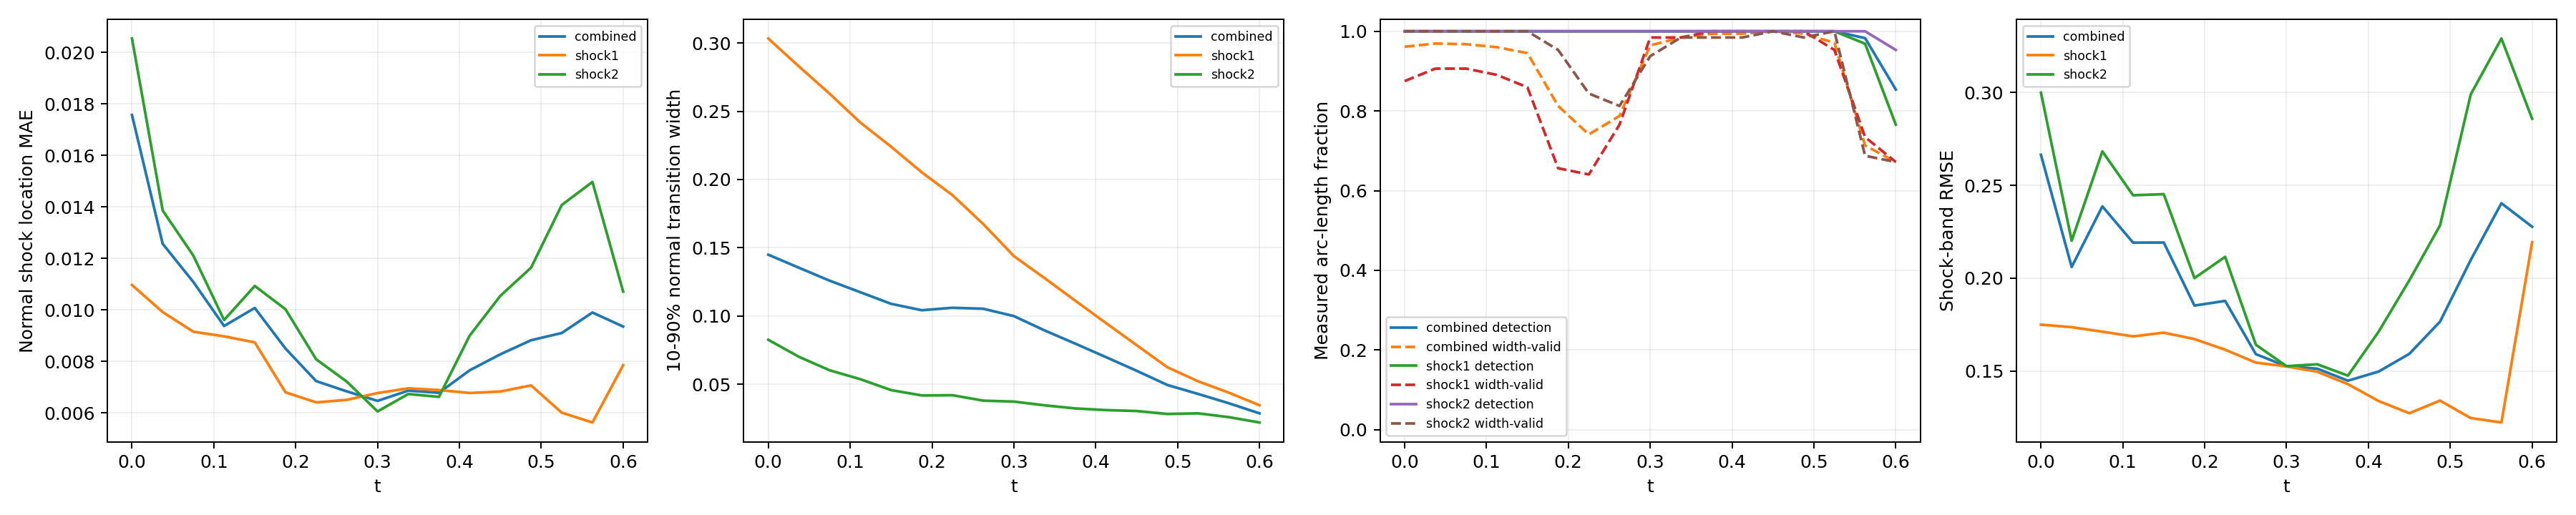

Values plotted in this chart, from the file beside it:
time_index, time, branch, line_length, sample_count, detected_samples, detection_rate, location_mae, location_rmse, location_max, multiple_crossing_rate, width_valid_samples, width_valid_rate, width_mean, width_max, width_underresolved_rate, window_underresolved_rate, shock_band_rmse, shock_band_point_count, shock_band_point_fraction, shock_band_geometry_error_bound
0, 0.0, combined, 2.16, 128, 128, 1.0, 0.01757, 0.01982, 0.03692, 0.0, 120, 0.9612, 0.1449, 0.3448, 0.527, 0.01078, 0.2664, 144, 0.1322, 6.658424289029292e-08
0, 0.0, shock1, 0.6702, 64, 64, 1.0, 0.01097, 0.01188, 0.01576, 0.0, 56, 0.875, 0.3033, 0.3448, 0.0, 0.0, 0.1749, 46, 0.04224, 1.3947514306706027e-08
0, 0.0, shock2, 1.49, 64, 64, 1.0, 0.02054, 0.0225, 0.03692, 0.0, 64, 1.0, 0.0825, 0.1617, 0.7344, 0.01562, 0.2999, 98, 0.08999, 6.658424289029292e-08
1, 0.0375, combined, 2.218, 128, 128, 1.0, 0.01257, 0.01471, 0.03177, 0.0, 122, 0.9692, 0.1353, 0.3246, 0.6391, 0.0105, 0.206, 146, 0.1341, 6.669404738752308e-08
1, 0.0375, shock1, 0.7278, 64, 64, 1.0, 0.009915, 0.01087, 0.01521, 0.0, 58, 0.9062, 0.2828, 0.3246, 0.0, 0.0, 0.1736, 48, 0.04408, 1.6558067342786713e-08
1, 0.0375, shock2, 1.49, 64, 64, 1.0, 0.01386, 0.01626, 0.03177, 0.0, 64, 1.0, 0.07001, 0.1393, 0.9219, 0.01562, 0.2201, 98, 0.08999, 6.669404738752308e-08
2, 0.075, combined, 2.279, 128, 128, 1.0, 0.01108, 0.01345, 0.02748, 0.0, 122, 0.9676, 0.1258, 0.3111, 0.6759, 0.01022, 0.2386, 145, 0.1331, 6.681307982999892e-08
2, 0.075, shock1, 0.7888, 64, 64, 1.0, 0.009152, 0.01018, 0.01531, 0.0, 58, 0.9062, 0.2628, 0.3111, 0.0, 0.0, 0.1711, 51, 0.04683, 1.963948670576033e-08
2, 0.075, shock2, 1.491, 64, 64, 1.0, 0.0121, 0.01489, 0.02748, 0.0, 64, 1.0, 0.06014, 0.1169, 1.0, 0.01562, 0.2683, 94, 0.08632, 6.681307982999892e-08
3, 0.1125, combined, 2.349, 128, 128, 1.0, 0.009374, 0.01182, 0.02594, 0.0, 121, 0.9601, 0.1173, 0.296, 0.6612, 0.009918, 0.2191, 154, 0.1414, 6.694178865908054e-08
3, 0.1125, shock1, 0.8579, 64, 64, 1.0, 0.008972, 0.01011, 0.01536, 0.0, 57, 0.8906, 0.2417, 0.296, 0.0, 0.0, 0.1686, 58, 0.05326, 2.3516953617757946e-08
3, 0.1125, shock2, 1.491, 64, 64, 1.0, 0.009605, 0.0127, 0.02594, 0.0, 64, 1.0, 0.05362, 0.1028, 1.0, 0.01562, 0.2446, 96, 0.08815, 6.694178865908054e-08
4, 0.15, combined, 2.445, 128, 128, 1.0, 0.01007, 0.01244, 0.02476, 0.0, 119, 0.9452, 0.1089, 0.2871, 0.6454, 0.01906, 0.2192, 159, 0.146, 6.708067720449737e-08
4, 0.15, shock1, 0.9534, 64, 64, 1.0, 0.008737, 0.01005, 0.01507, 0.0, 55, 0.8594, 0.224, 0.2871, 0.0, 0.0, 0.1706, 62, 0.05693, 2.9281827917085644e-08
4, 0.15, shock2, 1.492, 64, 64, 1.0, 0.01093, 0.01375, 0.02476, 0.0, 64, 1.0, 0.04562, 0.086, 1.0, 0.03125, 0.2452, 97, 0.08907, 6.708067720449737e-08
5, 0.1875, combined, 2.771, 128, 128, 1.0, 0.0085, 0.01042, 0.02328, 0.0, 103, 0.8127, 0.1042, 0.2678, 0.6181, 0.0, 0.1852, 182, 0.1671, 6.409417506930003e-08
5, 0.1875, shock1, 1.31, 64, 64, 1.0, 0.006799, 0.008668, 0.0154, 0.0, 42, 0.6562, 0.2053, 0.2678, 0.0, 0.0, 0.1671, 86, 0.07897, 5.217628388861462e-08
5, 0.1875, shock2, 1.46, 64, 64, 1.0, 0.01003, 0.01178, 0.02328, 0.0, 61, 0.9531, 0.04171, 0.08143, 1.0, 0.0, 0.2, 96, 0.08815, 6.409417506930003e-08
6, 0.225, combined, 2.855, 128, 128, 1.0, 0.007234, 0.009054, 0.01994, 0.0, 95, 0.741, 0.106, 0.249, 0.5949, 0.007725, 0.1877, 187, 0.1717, 6.354124201920975e-08
6, 0.225, shock1, 1.444, 64, 64, 1.0, 0.006406, 0.008118, 0.01564, 0.0, 41, 0.6406, 0.1885, 0.249, 0.07317, 0.0, 0.1614, 95, 0.08724, 6.354124201920975e-08
6, 0.225, shock2, 1.412, 64, 64, 1.0, 0.00808, 0.00992, 0.01994, 0.0, 54, 0.8437, 0.04188, 0.08228, 1.0, 0.01562, 0.2115, 92, 0.08448, 5.975755905716501e-08
7, 0.2625, combined, 2.797, 128, 128, 1.0, 0.006833, 0.008244, 0.0158, 0.0, 101, 0.7874, 0.1053, 0.2249, 0.5753, 0.04578, 0.159, 185, 0.1699, 6.845930280463765e-08
7, 0.2625, shock1, 1.497, 64, 64, 1.0, 0.006505, 0.008208, 0.0158, 0.0, 49, 0.7656, 0.1674, 0.2249, 0.1837, 0.03125, 0.1545, 99, 0.09091, 6.845930280463765e-08
7, 0.2625, shock2, 1.301, 64, 64, 1.0, 0.007211, 0.008286, 0.0158, 0.0, 52, 0.8125, 0.03791, 0.06842, 1.0, 0.0625, 0.1641, 86, 0.07897, 5.124180803408787e-08
8, 0.3, combined, 2.592, 128, 128, 1.0, 0.006466, 0.008052, 0.01739, 0.0, 123, 0.9645, 0.09987, 0.2056, 0.6082, 0.008997, 0.1525, 167, 0.1534, 6.736119881787938e-08
8, 0.3, shock1, 1.492, 64, 64, 1.0, 0.006768, 0.008526, 0.01543, 0.0, 63, 0.9844, 0.1438, 0.2056, 0.3333, 0.01562, 0.1524, 97, 0.08907, 6.736119881787938e-08
8, 0.3, shock2, 1.1, 64, 64, 1.0, 0.006055, 0.00736, 0.01739, 0.0, 60, 0.9375, 0.03721, 0.04925, 1.0, 0.0, 0.1525, 70, 0.06428, 3.797078142723151e-08
9, 0.3375, combined, 2.531, 128, 128, 1.0, 0.006862, 0.008583, 0.0169, 0.0, 126, 0.9844, 0.08937, 0.1844, 0.7102, 0.0, 0.1512, 165, 0.1515, 6.662424470158782e-08
9, 0.3375, shock1, 1.49, 64, 64, 1.0, 0.006954, 0.008682, 0.01542, 0.0, 63, 0.9844, 0.1277, 0.1844, 0.5079, 0.0, 0.1495, 98, 0.08999, 6.662424470158782e-08
9, 0.3375, shock2, 1.04, 64, 64, 1.0, 0.006731, 0.00844, 0.0169, 0.0, 63, 0.9844, 0.03447, 0.05112, 1.0, 0.0, 0.1536, 67, 0.06152, 3.4063008689124375e-08
10, 0.375, combined, 2.491, 128, 128, 1.0, 0.006779, 0.008534, 0.02392, 0.0, 127, 0.9937, 0.07969, 0.1635, 0.8121, 0.01257, 0.1447, 161, 0.1478, 6.615651832254533e-08
10, 0.375, shock1, 1.489, 64, 64, 1.0, 0.006886, 0.008488, 0.01552, 0.0, 64, 1.0, 0.1112, 0.1635, 0.6875, 0.0, 0.1429, 97, 0.08907, 6.615651832254533e-08
10, 0.375, shock2, 1.002, 64, 64, 1.0, 0.006621, 0.008602, 0.02392, 0.0, 63, 0.9844, 0.03219, 0.04929, 1.0, 0.03125, 0.1474, 64, 0.05877, 3.150907890351122e-08
11, 0.4125, combined, 2.461, 128, 128, 1.0, 0.007652, 0.009096, 0.01927, 0.0, 127, 0.9938, 0.0698, 0.1422, 0.9334, 0.01853, 0.1496, 157, 0.1442, 6.590986799439683e-08
11, 0.4125, shock1, 1.488, 64, 64, 1.0, 0.006771, 0.008304, 0.01565, 0.0, 64, 1.0, 0.09478, 0.1422, 0.8906, 0.0, 0.1338, 95, 0.08724, 6.590986799439683e-08
11, 0.4125, shock2, 0.9729, 64, 64, 1.0, 0.008999, 0.01019, 0.01927, 0.0, 63, 0.9844, 0.03098, 0.05341, 1.0, 0.04688, 0.1711, 62, 0.05693, 2.9523244347385428e-08
12, 0.45, combined, 2.436, 128, 128, 1.0, 0.008275, 0.01008, 0.02805, 0.0, 128, 1.0, 0.05979, 0.121, 1.0, 0.01824, 0.1592, 163, 0.1497, 6.586163615500774e-08
12, 0.45, shock1, 1.488, 64, 64, 1.0, 0.006828, 0.008375, 0.01575, 0.0, 64, 1.0, 0.07857, 0.121, 1.0, 0.0, 0.1272, 99, 0.09091, 6.586163615500774e-08
12, 0.45, shock2, 0.9479, 64, 64, 1.0, 0.01055, 0.01229, 0.02805, 0.0, 64, 1.0, 0.0303, 0.04943, 1.0, 0.04688, 0.1988, 64, 0.05877, 2.786237449379378e-08
13, 0.4875, combined, 2.414, 128, 128, 1.0, 0.00882, 0.01089, 0.02964, 0.0, 127, 0.994, 0.04938, 0.1011, 1.0, 0.02761, 0.1765, 158, 0.1451, 6.600759578525914e-08
13, 0.4875, shock1, 1.489, 64, 64, 1.0, 0.007067, 0.008709, 0.01719, 0.0, 64, 1.0, 0.06238, 0.1011, 1.0, 0.01563, 0.134, 97, 0.08907, 6.600759578525914e-08
13, 0.4875, shock2, 0.9257, 64, 64, 1.0, 0.01164, 0.01369, 0.02964, 0.0, 63, 0.9844, 0.02814, 0.05173, 1.0, 0.04688, 0.2284, 61, 0.05601, 2.6416177057523397e-08
14, 0.525, combined, 2.36, 128, 128, 1.0, 0.009102, 0.01127, 0.02815, 0.0, 125, 0.9711, 0.04283, 0.08263, 1.0, 0.01798, 0.2098, 153, 0.1405, 6.314095320379345e-08
14, 0.525, shock1, 1.455, 64, 64, 1.0, 0.006008, 0.007533, 0.01643, 0.0, 61, 0.9531, 0.05211, 0.08263, 1.0, 0.0, 0.1246, 94, 0.08632, 6.314095320379345e-08
14, 0.525, shock2, 0.9053, 64, 64, 1.0, 0.01407, 0.01549, 0.02815, 0.0, 64, 1.0, 0.02861, 0.05016, 1.0, 0.04687, 0.299, 59, 0.05418, 2.512436485592005e-08
15, 0.5625, combined, 1.972, 128, 126, 0.9828, 0.009898, 0.01269, 0.03267, 0.0, 91, 0.7133, 0.03601, 0.06326, 1.0, 0.02106, 0.2403, 133, 0.1221, 3.692435790894428e-08
15, 0.5625, shock1, 1.086, 64, 62, 0.9688, 0.005626, 0.007869, 0.02032, 0.0, 47, 0.7344, 0.0438, 0.06326, 1.0, 0.0, 0.1222, 72, 0.06612, 3.692435790894428e-08
15, 0.5625, shock2, 0.8862, 64, 64, 1.0, 0.01497, 0.01669, 0.03267, 0.0, 44, 0.6875, 0.02582, 0.04782, 1.0, 0.04687, 0.3291, 61, 0.05601, 2.3950028866640355e-08
16, 0.6, combined, 1.847, 128, 110, 0.8538, 0.009353, 0.01093, 0.02574, 0.0, 86, 0.6719, 0.02859, 0.04723, 1.0, 0.02203, 0.2277, 111, 0.1019, 2.9741702502045213e-08
16, 0.6, shock1, 0.9787, 64, 49, 0.7656, 0.007852, 0.009127, 0.01776, 0.0, 43, 0.6719, 0.03453, 0.04723, 1.0, 0.0, 0.2193, 66, 0.06061, 2.9741702502045213e-08
16, 0.6, shock2, 0.8679, 64, 61, 0.9531, 0.01071, 0.01234, 0.02574, 0.0, 43, 0.6719, 0.0219, 0.03839, 1.0, 0.04688, 0.2859, 58, 0.05326, 2.286875633820104e-08
